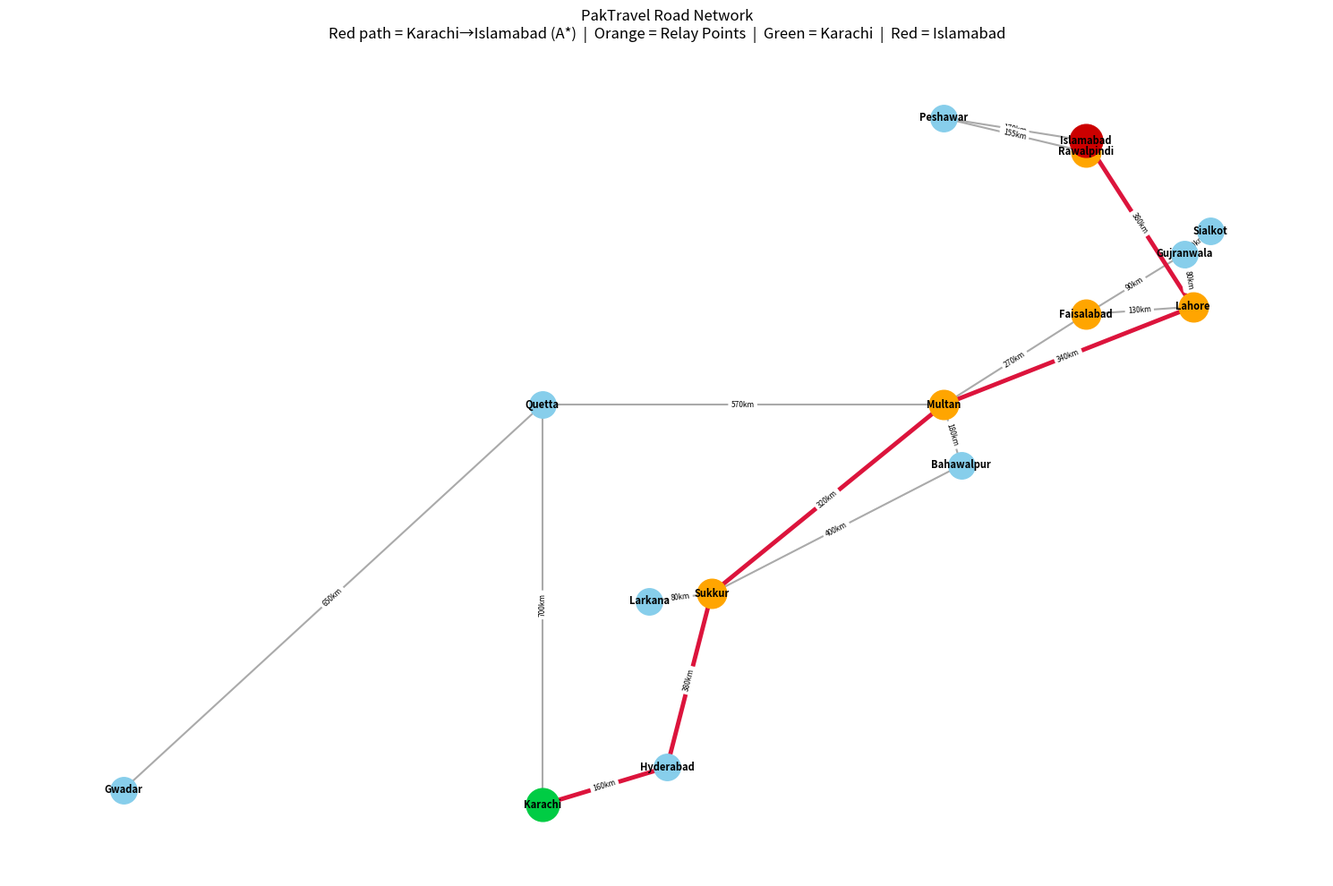

Write the Python code that produced this figure.
# Semester Project - PakTravel AI System
# Part 1: Route Finding with Search Algorithms
# required libraries: pip install networkx matplotlib

import heapq
import time
import networkx as nx
import matplotlib.pyplot as plt

print("=" * 65)
print("     PakTravel AI System - Part 1: Route Finder")
print("=" * 65)

# ============================================================
# TASK 1: Build the Road Network
# ============================================================
print("\n--- TASK 1: Road Network Setup ---\n")

# representing the road network as a weighted adjacency dictionary
# each city key maps to a list of (neighbour_city, distance_km) tuples
# undirected graph so every road appears twice (both directions)
road_network = {
    'Karachi':     [('Hyderabad', 160), ('Quetta', 700)],
    'Hyderabad':   [('Karachi', 160),   ('Sukkur', 380)],
    'Sukkur':      [('Hyderabad', 380), ('Larkana', 80), ('Bahawalpur', 400), ('Multan', 320)],
    'Larkana':     [('Sukkur', 80)],
    'Bahawalpur':  [('Sukkur', 400),    ('Multan', 180)],
    'Multan':      [('Sukkur', 320),    ('Bahawalpur', 180), ('Lahore', 340),
                    ('Faisalabad', 270),('Quetta', 570)],
    'Lahore':      [('Multan', 340),    ('Faisalabad', 130), ('Gujranwala', 80), ('Islamabad', 380)],
    'Faisalabad':  [('Multan', 270),    ('Lahore', 130),     ('Gujranwala', 90)],
    'Gujranwala':  [('Lahore', 80),     ('Faisalabad', 90),  ('Sialkot', 70)],
    'Sialkot':     [('Gujranwala', 70)],
    'Islamabad':   [('Lahore', 380),    ('Rawalpindi', 15),  ('Peshawar', 170)],
    'Rawalpindi':  [('Islamabad', 15),  ('Peshawar', 155)],
    'Peshawar':    [('Islamabad', 170), ('Rawalpindi', 155)],
    'Quetta':      [('Karachi', 700),   ('Multan', 570),     ('Gwadar', 650)],
    'Gwadar':      [('Quetta', 650)],
}

# cities where passengers can switch buses
relay_points = ['Sukkur', 'Multan', 'Lahore', 'Islamabad', 'Rawalpindi', 'Faisalabad']

cities = list(road_network.keys())
print(f"Total Cities: {len(cities)}")
print("Cities:", ', '.join(cities))
print(f"\nRelay Points: {', '.join(relay_points)}")

# print all roads (avoid printing duplicates)
print("\nAll Roads in Network:")
seen_roads = set()
road_count = 0
for city, neighbours in road_network.items():
    for neighbour, dist in neighbours:
        key = tuple(sorted([city, neighbour]))
        if key not in seen_roads:
            print(f"  {city:<15} <-> {neighbour:<15} : {dist} km")
            seen_roads.add(key)
            road_count += 1
print(f"\nTotal Roads: {road_count}")


# ============================================================
# TASK 2: Uniform Cost Search (UCS)
# ============================================================
print("\n" + "=" * 65)
print("--- TASK 2: UCS - Cheapest Route ---\n")

def ucs(graph, start, goal):
    """
    Uniform Cost Search - finds the minimum cost (shortest distance) path.
    Uses a priority queue (min-heap) ordered by cumulative cost.
    Returns (path, total_distance, nodes_explored)
    """
    # each entry in the heap: (total_cost, current_city, path_so_far)
    priority_queue = [(0, start, [start])]
    visited = set()
    nodes_explored = 0

    while priority_queue:
        cost, current, path = heapq.heappop(priority_queue)

        # skip if already visited (we already found cheapest way to get here)
        if current in visited:
            continue

        visited.add(current)
        nodes_explored += 1

        # found the goal!
        if current == goal:
            return path, cost, nodes_explored

        # expand neighbours
        for neighbour, dist in graph.get(current, []):
            if neighbour not in visited:
                heapq.heappush(priority_queue, (cost + dist, neighbour, path + [neighbour]))

    # if we get here no path was found
    return None, float('inf'), nodes_explored


# test on the 3 required journeys
test_journeys = [
    ('Karachi', 'Multan',    "Ali's Journey"),
    ('Karachi', 'Peshawar',  "Karachi to Peshawar"),
    ('Gwadar',  'Islamabad', "Gwadar to Islamabad"),
]

ucs_results = {}  # save results for task 5 comparison

for start, goal, label in test_journeys:
    path, dist, explored = ucs(road_network, start, goal)
    ucs_results[(start, goal)] = (path, dist, explored)

    print(f"Journey: {label} ({start} -> {goal})")
    if path:
        print(f"  Path Taken  : {' -> '.join(path)}")
        print(f"  Total Dist  : {dist} km")
        stops = len(path) - 2  # exclude start and end
        print(f"  Stops       : {stops} intermediate city/cities")
        print(f"  Nodes Expl. : {explored}")
    else:
        print("  Result: No path found!")
    print()


# ============================================================
# TASK 3: A* Search
# ============================================================
print("=" * 65)
print("--- TASK 3: A* Search ---\n")

# straight-line distances to Islamabad - used as the heuristic h(n)
# heuristic must be admissible (never overestimates actual distance)
heuristic_to_islamabad = {
    'Karachi':    1400, 'Hyderabad': 1250, 'Sukkur':    900,
    'Larkana':     920, 'Bahawalpur': 620, 'Multan':    550,
    'Lahore':      380, 'Faisalabad': 300, 'Gujranwala': 280,
    'Sialkot':     300, 'Islamabad':    0, 'Rawalpindi':  15,
    'Peshawar':    170, 'Quetta':     750, 'Gwadar':    1500,
}

def astar(graph, start, goal, h):
    """
    A* Search - uses f(n) = g(n) + h(n) to guide search toward goal.
    g(n) = actual cost from start, h(n) = heuristic estimate to goal.
    Should explore fewer nodes than UCS because heuristic guides it.
    """
    # heap entry: (f_cost, g_cost, current_city, path)
    pq = [(h.get(start, 0), 0, start, [start])]
    visited = set()
    nodes_explored = 0

    while pq:
        f, g, current, path = heapq.heappop(pq)

        if current in visited:
            continue

        visited.add(current)
        nodes_explored += 1

        if current == goal:
            return path, g, nodes_explored

        for neighbour, dist in graph.get(current, []):
            if neighbour not in visited:
                new_g = g + dist
                new_f = new_g + h.get(neighbour, 0)
                heapq.heappush(pq, (new_f, new_g, neighbour, path + [neighbour]))

    return None, float('inf'), nodes_explored


# run and time both algorithms on Karachi -> Islamabad
t_start = time.perf_counter()
as_path, as_dist, as_nodes = astar(road_network, 'Karachi', 'Islamabad', heuristic_to_islamabad)
as_time = (time.perf_counter() - t_start) * 1000

t_start = time.perf_counter()
uc_path, uc_dist, uc_nodes = ucs(road_network, 'Karachi', 'Islamabad')
uc_time = (time.perf_counter() - t_start) * 1000

print("Test Journey: Karachi -> Islamabad\n")
print(f"A* Result:")
print(f"  Path    : {' -> '.join(as_path)}")
print(f"  Distance: {as_dist} km")
print(f"  Nodes   : {as_nodes}  |  Time: {as_time:.4f} ms")

print(f"\nUCS Result:")
print(f"  Path    : {' -> '.join(uc_path)}")
print(f"  Distance: {uc_dist} km")
print(f"  Nodes   : {uc_nodes}  |  Time: {uc_time:.4f} ms")

print(f"\nComparison:")
print(f"  A* explored {uc_nodes - as_nodes} fewer nodes than UCS")
if uc_nodes > as_nodes:
    print("  A* is more efficient! The heuristic guided it away from wrong paths.")
else:
    print("  Both explored similar nodes (small graph, heuristic advantage is limited).")


# ============================================================
# TASK 4: Relay Route Planner
# ============================================================
print("\n" + "=" * 65)
print("--- TASK 4: Relay Route Planner ---\n")

def find_relay_route(start, destination, relay_pts, graph):
    """
    Finds the best 2-leg relay journey: start -> relay_city -> destination.
    Tries all valid relay points and picks the one with minimum total distance.
    Returns: (best_relay_city, leg1_info, leg2_info, total_relay_distance)
    """
    best_relay   = None
    best_total   = float('inf')
    best_leg1    = None
    best_leg2    = None

    for relay in relay_pts:
        # skip if relay is same as start or destination
        if relay == start or relay == destination:
            continue

        # leg 1: start -> relay city
        path1, dist1, _ = ucs(graph, start, relay)
        if path1 is None:
            continue  # no path to this relay point

        # leg 2: relay city -> destination
        path2, dist2, _ = ucs(graph, relay, destination)
        if path2 is None:
            continue  # no path from relay to destination

        total = dist1 + dist2
        if total < best_total:
            best_total = total
            best_relay = relay
            best_leg1  = (path1, dist1)
            best_leg2  = (path2, dist2)

    return best_relay, best_leg1, best_leg2, best_total


# test on the required 4 journeys
relay_tests = [
    ('Karachi', 'Multan',    'via Sukkur'),
    ('Karachi', 'Lahore',    'via Multan'),
    ('Gwadar',  'Islamabad', 'via Quetta'),
    ('Karachi', 'Peshawar',  'via Lahore'),
]

for start, dest, hint in relay_tests:
    relay, leg1, leg2, relay_total = find_relay_route(start, dest, relay_points, road_network)
    direct_path, direct_dist, _ = ucs(road_network, start, dest)

    print(f"Journey: {start} -> {dest}  [{hint}]")
    if relay:
        print(f"  Best Relay City : {relay}")
        print(f"  Leg 1 : {' -> '.join(leg1[0])}  ({leg1[1]} km)")
        print(f"  Leg 2 : {' -> '.join(leg2[0])}  ({leg2[1]} km)")
        print(f"  Relay Total     : {relay_total} km")
        if direct_path:
            diff = relay_total - direct_dist
            print(f"  Direct Route    : {direct_dist} km  ({' -> '.join(direct_path)})")
            print(f"  Extra km (relay vs direct): +{diff} km")
        else:
            print("  Direct Route    : Not Available")
    else:
        print("  No relay route found.")
    print()


# ============================================================
# TASK 5: Full Comparison + Visualization
# ============================================================
print("=" * 65)
print("--- TASK 5: Full Comparison + Visualization ---\n")

def bidirectional_ucs(graph, start, goal):
    """
    Bidirectional UCS - runs two simultaneous searches from start and goal.
    They meet somewhere in the middle. Should explore fewer nodes overall.
    NOTE: this simple version stops at first meeting point so may not
    always give optimal path - the proper version needs more complex bookkeeping
    """
    if start == goal:
        return [start], 0, 1

    # forward search from start
    f_pq = [(0, start, [start])]
    f_visited = {}  # city -> (cost, path)

    # backward search from goal
    b_pq = [(0, goal, [goal])]
    b_visited = {}  # city -> (cost, path)

    nodes_explored = 0

    while f_pq or b_pq:
        # --- expand one node from the forward frontier ---
        if f_pq:
            f_cost, f_node, f_path = heapq.heappop(f_pq)
            if f_node not in f_visited:
                f_visited[f_node] = (f_cost, f_path)
                nodes_explored += 1

                # check if backward search already reached this node
                if f_node in b_visited:
                    b_cost, b_path = b_visited[f_node]
                    # combine: forward path + reversed backward path (excluding meeting node)
                    full_path = f_path + b_path[-2::-1]
                    return full_path, f_cost + b_cost, nodes_explored

                for neighbour, dist in graph.get(f_node, []):
                    if neighbour not in f_visited:
                        heapq.heappush(f_pq, (f_cost + dist, neighbour, f_path + [neighbour]))

        # --- expand one node from the backward frontier ---
        if b_pq:
            b_cost, b_node, b_path = heapq.heappop(b_pq)
            if b_node not in b_visited:
                b_visited[b_node] = (b_cost, b_path)
                nodes_explored += 1

                # check if forward search already reached this node
                if b_node in f_visited:
                    f_cost, f_path = f_visited[b_node]
                    full_path = f_path + b_path[-2::-1]
                    return full_path, b_cost + f_cost, nodes_explored

                for neighbour, dist in graph.get(b_node, []):
                    if neighbour not in b_visited:
                        heapq.heappush(b_pq, (b_cost + dist, neighbour, b_path + [neighbour]))

    return None, float('inf'), nodes_explored


# run all 3 algorithms on Karachi -> Islamabad and collect results
comparison = []

algos = [
    ('UCS',           lambda: ucs(road_network, 'Karachi', 'Islamabad')),
    ('A*',            lambda: astar(road_network, 'Karachi', 'Islamabad', heuristic_to_islamabad)),
    ('Bidirectional', lambda: bidirectional_ucs(road_network, 'Karachi', 'Islamabad')),
]

for name, func in algos:
    t0 = time.perf_counter()
    path, dist, nodes = func()
    elapsed = (time.perf_counter() - t0) * 1000
    comparison.append((name, path, dist, nodes, elapsed))

# print comparison table
print("Algorithm Comparison: Karachi -> Islamabad\n")
print(f"{'Algorithm':<15} {'Distance':>10} {'Nodes':>8} {'Time(ms)':>10}  Path")
print("-" * 95)
for name, path, dist, nodes, ms in comparison:
    path_str = ' -> '.join(path) if path else 'N/A'
    print(f"{name:<15} {dist:>10} {nodes:>8} {ms:>10.4f}  {path_str}")

# --- NetworkX Visualization ---
print("\nBuilding road network visualization with NetworkX...")

G = nx.Graph()
for city, neighbours in road_network.items():
    for nb, dist in neighbours:
        if not G.has_edge(city, nb):
            G.add_edge(city, nb, weight=dist)

# approximate geographic coordinates (lon, lat) for layout
pos = {
    'Karachi':    (67.0, 24.9), 'Hyderabad':  (68.4, 25.4),
    'Sukkur':     (68.9, 27.7), 'Larkana':    (68.2, 27.6),
    'Quetta':     (67.0, 30.2), 'Gwadar':     (62.3, 25.1),
    'Bahawalpur': (71.7, 29.4), 'Multan':     (71.5, 30.2),
    'Faisalabad': (73.1, 31.4), 'Lahore':     (74.3, 31.5),
    'Gujranwala': (74.2, 32.2), 'Sialkot':    (74.5, 32.5),
    'Islamabad':  (73.1, 33.7), 'Rawalpindi': (73.1, 33.55),
    'Peshawar':   (71.5, 34.0),
}

# get A* best path edges
best_path = comparison[1][1]  # A* path
path_edges = []
if best_path:
    for i in range(len(best_path) - 1):
        path_edges.append((best_path[i], best_path[i+1]))

other_edges = [e for e in G.edges() if e not in path_edges and (e[1], e[0]) not in path_edges]

fig, ax = plt.subplots(figsize=(15, 10))

# draw regular edges
nx.draw_networkx_edges(G, pos, edgelist=other_edges,
                       edge_color='#AAAAAA', width=1.5, ax=ax)
# draw highlighted path edges
if path_edges:
    nx.draw_networkx_edges(G, pos, edgelist=path_edges,
                           edge_color='crimson', width=3.5, ax=ax)

# draw different node types
normal_cities = [c for c in G.nodes() if c not in relay_points and c not in ['Karachi', 'Islamabad']]
nx.draw_networkx_nodes(G, pos, nodelist=normal_cities,
                       node_color='#87CEEB', node_size=450, ax=ax)
nx.draw_networkx_nodes(G, pos, nodelist=[r for r in relay_points if r not in ['Karachi', 'Islamabad']],
                       node_color='#FFA500', node_size=550, ax=ax)
nx.draw_networkx_nodes(G, pos, nodelist=['Karachi'],
                       node_color='#00CC44', node_size=700, ax=ax)
nx.draw_networkx_nodes(G, pos, nodelist=['Islamabad'],
                       node_color='#CC0000', node_size=700, ax=ax)

nx.draw_networkx_labels(G, pos, font_size=8, font_weight='bold', ax=ax)

edge_labels = {(u, v): f"{d}km" for u, v, d in G.edges(data='weight')}
nx.draw_networkx_edge_labels(G, pos, edge_labels=edge_labels, font_size=6, ax=ax)

ax.set_title(
    "PakTravel Road Network\n"
    "Red path = Karachi→Islamabad (A*)  |  Orange = Relay Points  |  "
    "Green = Karachi  |  Red = Islamabad",
    fontsize=12
)
ax.axis('off')
plt.tight_layout()
plt.savefig('road_network.png', dpi=150, bbox_inches='tight')
print("Map saved as road_network.png")
plt.show()

# written conclusion
print("\n" + "=" * 65)
print("CONCLUSION: Which Algorithm is Best for PakTravel?")
print("=" * 65)
print("""
Scenario    : PakTravel needs to find routes across 15 Pakistani cities.
              The road network is small but will grow over time.

UCS         : Explores all nodes in cost order. Guaranteed optimal path.
              No extra info needed. But explores many unnecessary nodes.

A*          : Uses straight-line distance heuristic to guide the search.
              Explores fewer nodes while still guaranteeing optimal path.
              Best balance of speed and accuracy for PakTravel.

Bidirectional: Starts searching from both ends simultaneously.
              Can be very fast on large graphs but tricky to implement
              correctly for guaranteed optimality.

RECOMMENDATION:
  PakTravel should use A* Search. It is optimal, faster than UCS,
  and scales well as more cities are added. The straight-line distances
  between Pakistani cities are a good admissible heuristic. As long as
  we update the heuristic table when new cities are added, A* will
  remain the most practical choice for the route finder app.
""")
